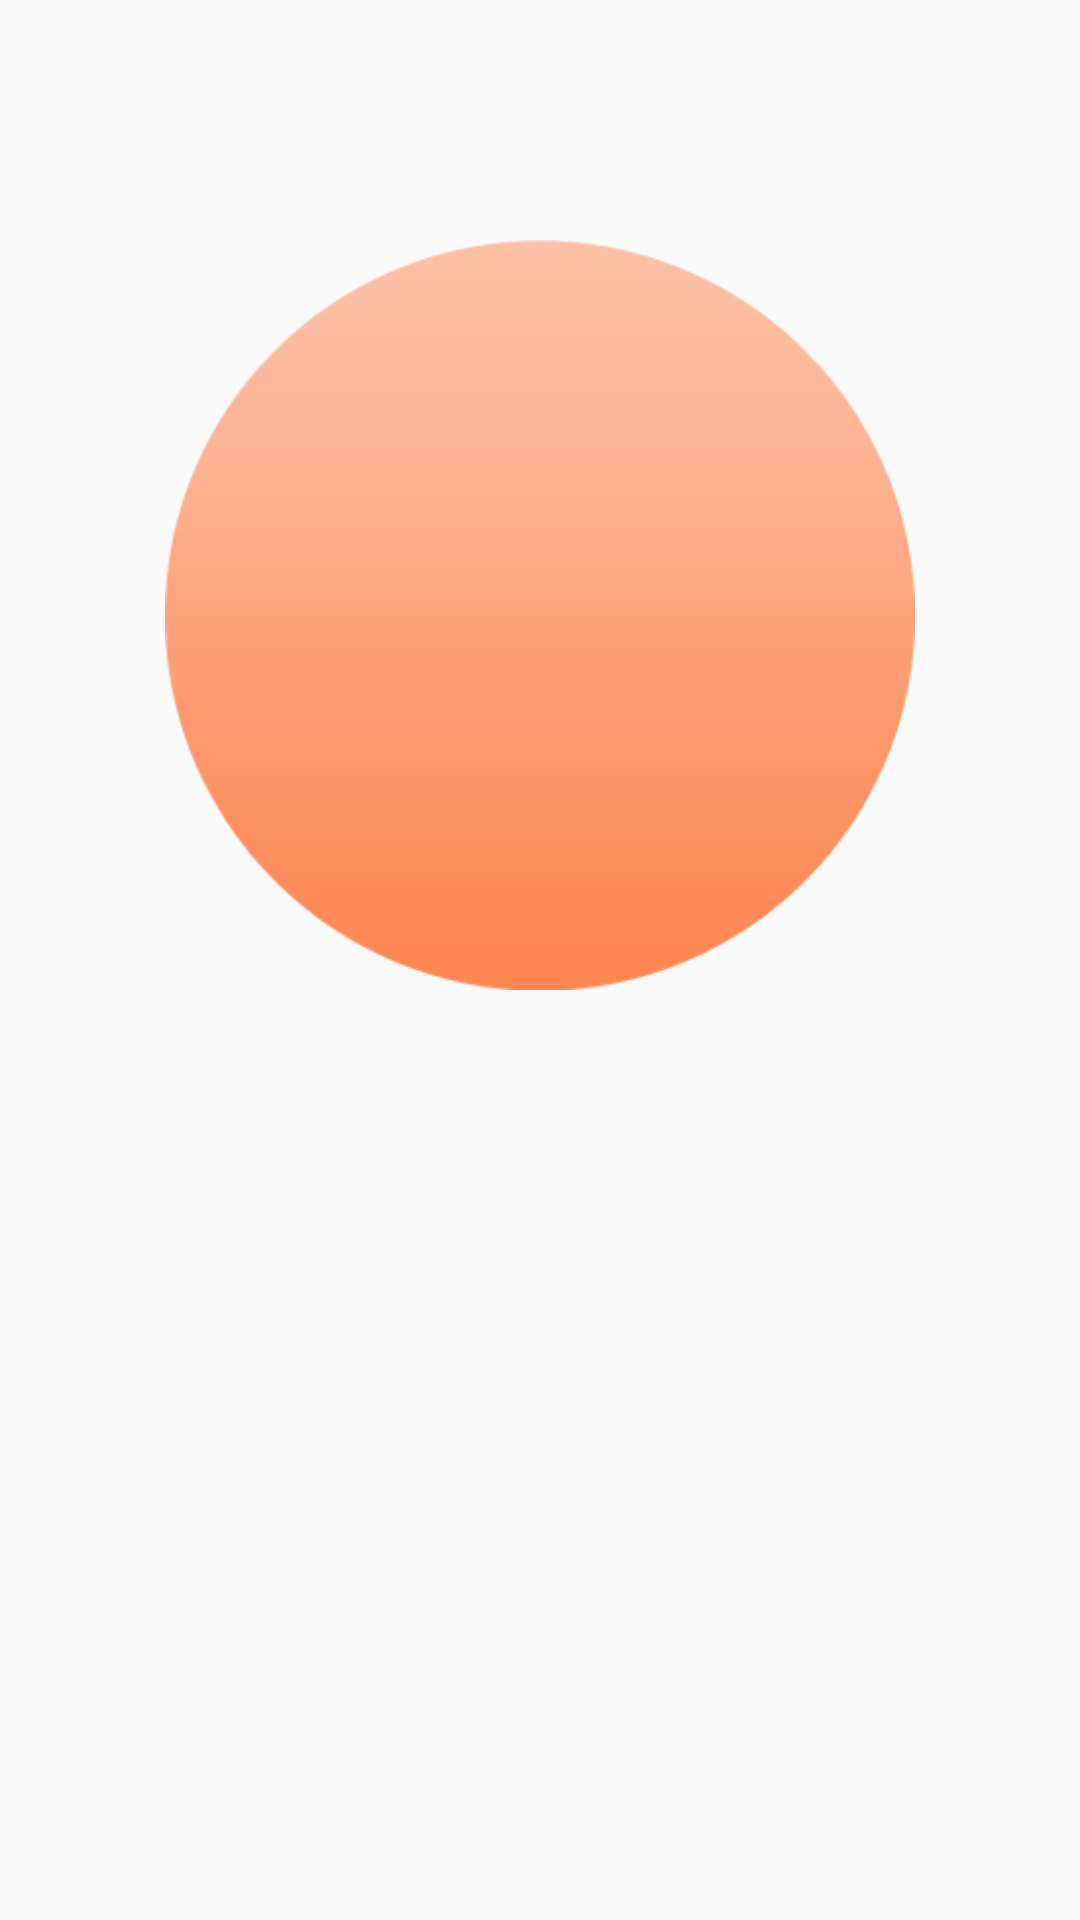

Layout XML and referenced resources for this Android screen:
<!-- AndroidManifest.xml: application theme AppBaseTheme -->
<!-- res/layout/fragment_photo.xml -->
<FrameLayout xmlns:android="http://schemas.android.com/apk/res/android"
    xmlns:tools="http://schemas.android.com/tools"
    android:layout_width="match_parent"
    android:layout_height="match_parent"
    tools:context="com.huanghj.mp3.fragment.PhotoFragment">

    <ImageView
        android:id="@+id/image_banner"
        android:layout_width="250dp"
        android:layout_height="250dp"
        android:src="@mipmap/personal_share_roundness"
        android:layout_gravity="center_horizontal"
        android:layout_marginTop="80dp" />

</FrameLayout>
<!-- resources referenced by this layout -->
<resources>
  <!-- mipmap personal_share_roundness: png bitmap (mipmap-xxhdpi, 4174 bytes) -->
  <style name="AppBaseTheme" parent="Theme.AppCompat.Light.NoActionBar">
          <item name="android:windowTranslucentStatus">true</item>
  
          <item name="android:textSize">15dp</item>
          <item name="android:textColor">@color/textColor_normal</item>
  
      </style>
  <color name="textColor_normal">#d9d3d3</color>
</resources>
